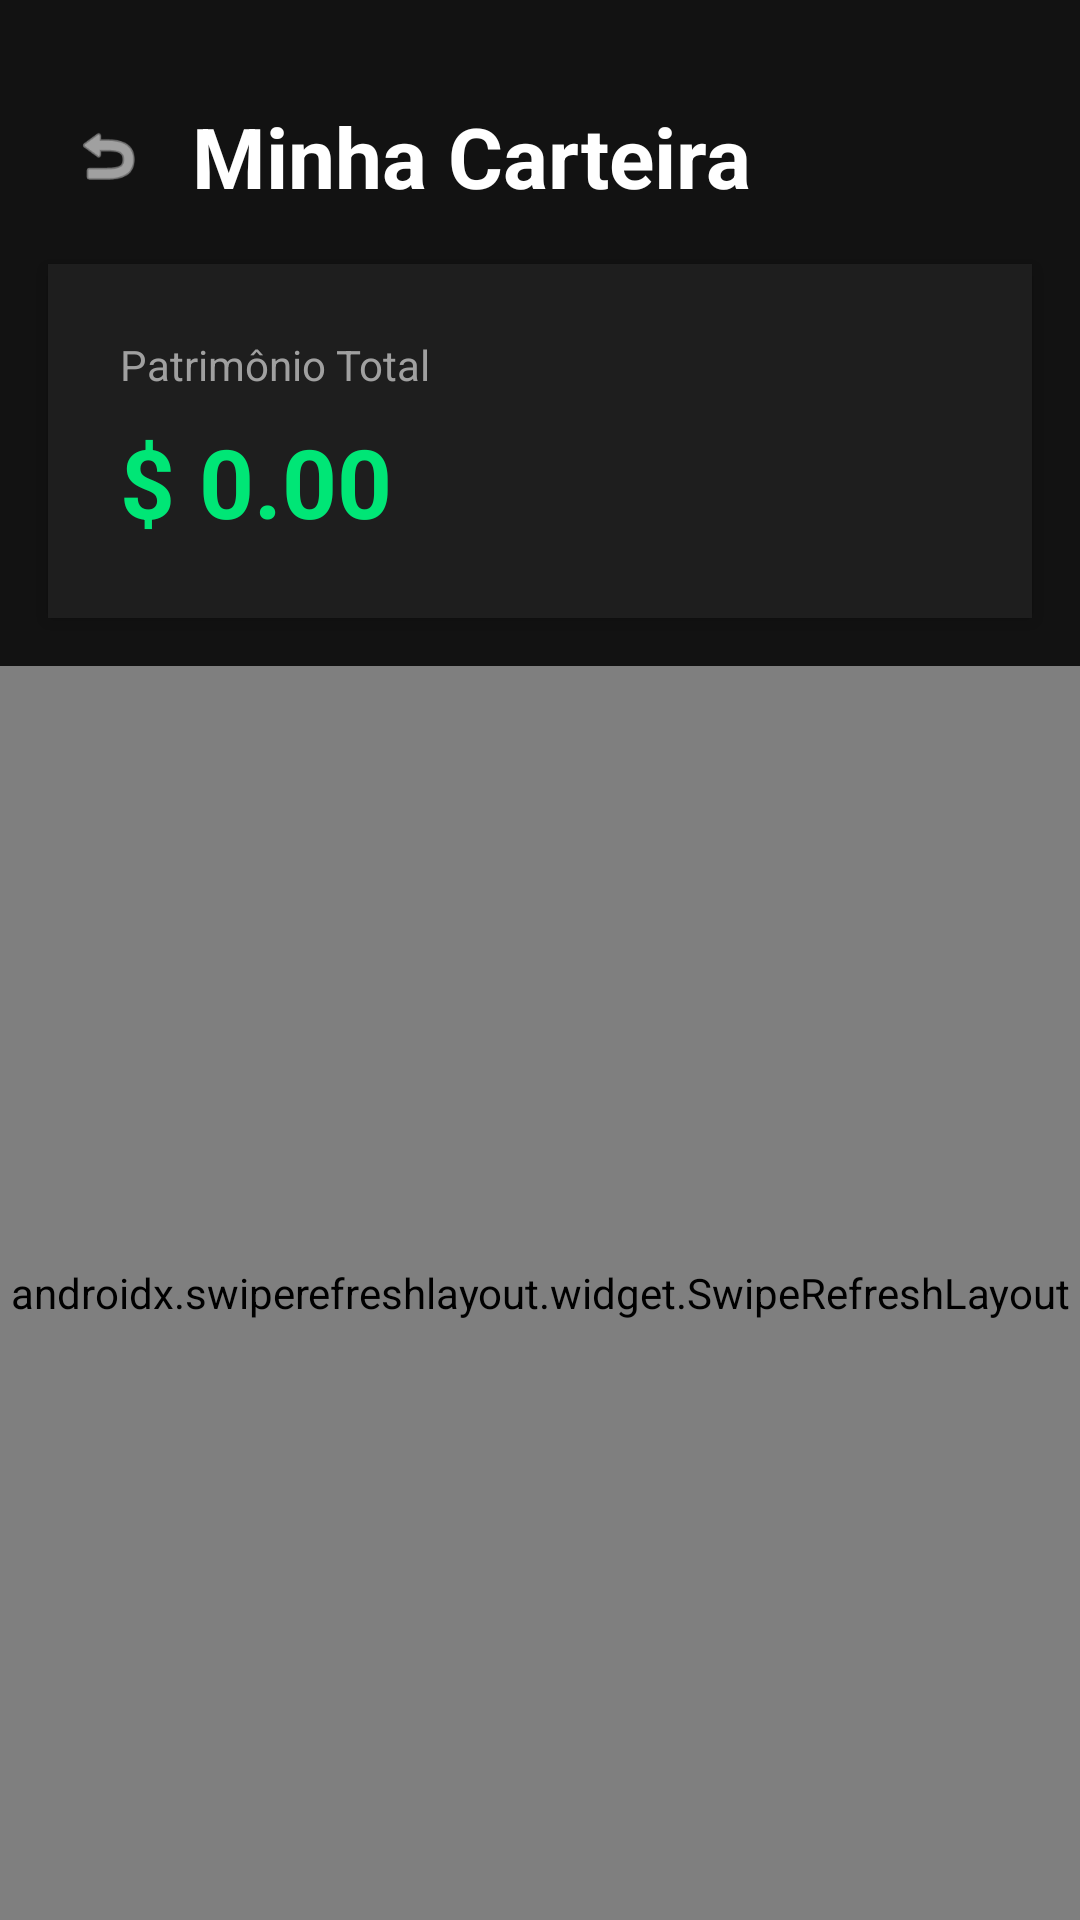

Produce the Android XML layout that renders to this screen, including the resource entries it uses.
<!-- AndroidManifest.xml: application theme Theme.CryptoWallet -->
<!-- res/layout/activity_wallet.xml -->
<?xml version="1.0" encoding="utf-8"?>
<androidx.constraintlayout.widget.ConstraintLayout
    xmlns:android="http://schemas.android.com/apk/res/android"
    xmlns:app="http://schemas.android.com/apk/res-auto"
    xmlns:tools="http://schemas.android.com/tools"
    android:layout_width="match_parent"
    android:layout_height="match_parent"
    android:background="@color/crypto_background"
    android:paddingTop="32dp"
    tools:context=".ui.WalletActivity">

    
    <ImageView
        android:id="@+id/btnBack"
        android:layout_width="40dp"
        android:layout_height="40dp"
        android:layout_marginStart="16dp"
        android:background="?attr/selectableItemBackgroundBorderless"
        android:clickable="true"
        android:focusable="true"
        android:padding="8dp"
        android:src="@android:drawable/ic_menu_revert"
        app:tint="@color/white"
        app:layout_constraintStart_toStartOf="parent"
        app:layout_constraintTop_toTopOf="parent" />

    
    <TextView
        android:id="@+id/tvWalletTitle"
        android:layout_width="wrap_content"
        android:layout_height="wrap_content"
        android:text="@string/my_wallet"
        android:textColor="@color/crypto_text_primary"
        android:textSize="28sp"
        android:textStyle="bold"
        android:layout_marginStart="8dp"
        app:layout_constraintBottom_toBottomOf="@id/btnBack"
        app:layout_constraintStart_toEndOf="@id/btnBack"
        app:layout_constraintTop_toTopOf="@id/btnBack" />

    
    <LinearLayout
        android:id="@+id/cardBalance"
        android:layout_width="match_parent"
        android:layout_height="wrap_content"
        android:layout_margin="16dp"
        android:background="@color/crypto_surface"
        android:elevation="4dp"
        android:orientation="vertical"
        android:padding="24dp"
        app:layout_constraintTop_toBottomOf="@id/btnBack">

        <TextView
            android:layout_width="wrap_content"
            android:layout_height="wrap_content"
            android:text="@string/total_assets"
            android:textColor="@color/crypto_text_secondary"
            android:textSize="14sp" />

        <TextView
            android:id="@+id/tvTotalBalance"
            android:layout_width="wrap_content"
            android:layout_height="wrap_content"
            android:layout_marginTop="8dp"
            android:text="$ 0.00"
            android:textColor="@color/crypto_accent"
            android:textSize="32sp"
            android:textStyle="bold" />
    </LinearLayout>

    
    <androidx.swiperefreshlayout.widget.SwipeRefreshLayout
        android:id="@+id/swipeRefreshLayout"
        android:layout_width="match_parent"
        android:layout_height="0dp"
        android:layout_marginTop="16dp"
        app:layout_constraintBottom_toBottomOf="parent"
        app:layout_constraintTop_toBottomOf="@id/cardBalance">

        <FrameLayout
            android:layout_width="match_parent"
            android:layout_height="match_parent">

            
            <androidx.recyclerview.widget.RecyclerView
                android:id="@+id/recyclerViewWallet"
                android:layout_width="match_parent"
                android:layout_height="match_parent"
                android:clipToPadding="false"
                android:paddingBottom="16dp"
                app:layoutManager="androidx.recyclerview.widget.LinearLayoutManager"
                tools:listitem="@layout/item_crypto" />

            
            <LinearLayout
                android:id="@+id/layoutEmptyState"
                android:layout_width="match_parent"
                android:layout_height="match_parent"
                android:gravity="center"
                android:orientation="vertical"
                android:visibility="gone">

                <TextView
                    android:layout_width="wrap_content"
                    android:layout_height="wrap_content"
                    android:text="@string/cart"
                    android:textSize="64sp" />

                <TextView
                    android:layout_width="wrap_content"
                    android:layout_height="wrap_content"
                    android:layout_marginTop="16dp"
                    android:text="@string/empty_wallet"
                    android:textColor="@color/crypto_text_primary"
                    android:textSize="18sp"
                    android:textStyle="bold" />

                <TextView
                    android:layout_width="wrap_content"
                    android:layout_height="wrap_content"
                    android:layout_marginTop="8dp"
                    android:text="@string/return_shopping"
                    android:textColor="@color/crypto_text_secondary"
                    android:textSize="14sp" />
            </LinearLayout>
        </FrameLayout>
    </androidx.swiperefreshlayout.widget.SwipeRefreshLayout>

</androidx.constraintlayout.widget.ConstraintLayout>
<!-- res/layout/item_crypto.xml (included above) -->
<?xml version="1.0" encoding="utf-8"?>
<androidx.constraintlayout.widget.ConstraintLayout
    xmlns:android="http://schemas.android.com/apk/res/android"
    xmlns:app="http://schemas.android.com/apk/res-auto"
    xmlns:tools="http://schemas.android.com/tools"
    android:layout_width="match_parent"
    android:layout_height="wrap_content"
    android:padding="16dp"
    android:layout_marginVertical="4dp"
    android:layout_marginHorizontal="8dp"
    android:background="@color/crypto_surface"
    android:elevation="2dp">

    <ImageView
        android:id="@+id/ivCryptoIcon"
        android:layout_width="48dp"
        android:layout_height="48dp"
        app:layout_constraintStart_toStartOf="parent"
        app:layout_constraintTop_toTopOf="parent"
        app:layout_constraintBottom_toBottomOf="parent"
        tools:src="@tools:sample/avatars" />

    <TextView
        android:id="@+id/tvCryptoName"
        android:layout_width="0dp"
        android:layout_height="wrap_content"
        android:layout_marginStart="16dp"
        android:textSize="18sp"
        android:textStyle="bold"
        android:textColor="@color/crypto_text_primary"
        app:layout_constraintStart_toEndOf="@id/ivCryptoIcon"
        app:layout_constraintTop_toTopOf="@id/ivCryptoIcon"
        tools:text="Bitcoin" />

    <TextView
        android:id="@+id/tvCryptoSymbol"
        android:layout_width="0dp"
        android:layout_height="wrap_content"
        android:textSize="14sp"
        android:textColor="@color/crypto_text_secondary"
        android:textAllCaps="true"
        app:layout_constraintStart_toStartOf="@id/tvCryptoName"
        app:layout_constraintTop_toBottomOf="@id/tvCryptoName"
        tools:text="btc" />

    <TextView
        android:id="@+id/tvCryptoPrice"
        android:layout_width="wrap_content"
        android:layout_height="wrap_content"
        android:textSize="16sp"
        android:textStyle="bold"
        android:textColor="@color/crypto_text_primary"
        app:layout_constraintEnd_toEndOf="parent"
        app:layout_constraintTop_toTopOf="@id/tvCryptoName"
        tools:text="$60,000.00" />

    <TextView
        android:id="@+id/tvOwnedQuantity"
        android:layout_width="wrap_content"
        android:layout_height="wrap_content"
        android:textSize="14sp"
        android:textStyle="bold"
        android:textColor="@color/crypto_accent"
        app:layout_constraintEnd_toEndOf="parent"
        app:layout_constraintTop_toBottomOf="@id/tvCryptoPrice"
        tools:text="Possui: 0.5" />

</androidx.constraintlayout.widget.ConstraintLayout>
<!-- resources referenced by this layout -->
<resources>
  <color name="crypto_accent">#00E676</color>
  <color name="crypto_background">#121212</color>
  <color name="crypto_surface">#1E1E1E</color>
  <color name="crypto_text_primary">#FFFFFF</color>
  <color name="crypto_text_secondary">#A0A0A0</color>
  <color name="white">#FFFFFFFF</color>
  <string name="cart">🛒</string>
  <string name="empty_wallet">Sua carteira está vazia</string>
  <string name="my_wallet">Minha Carteira</string>
  <string name="return_shopping">Volte à tela inicial e vá às compras!</string>
  <string name="total_assets">Patrimônio Total</string>
  <style name="Theme.CryptoWallet" parent="Base.Theme.CryptoWallet" />
  <style name="Base.Theme.CryptoWallet" parent="Theme.Material3.DayNight.NoActionBar">
          <item name="android:windowBackground">@color/crypto_background</item>
          <item name="colorPrimary">@color/crypto_accent</item>
          <item name="colorSecondary">@color/crypto_accent</item>
          <item name="android:textColorPrimary">@color/crypto_text_primary</item>
          <item name="android:textColorSecondary">@color/crypto_text_secondary</item>
      </style>
</resources>
